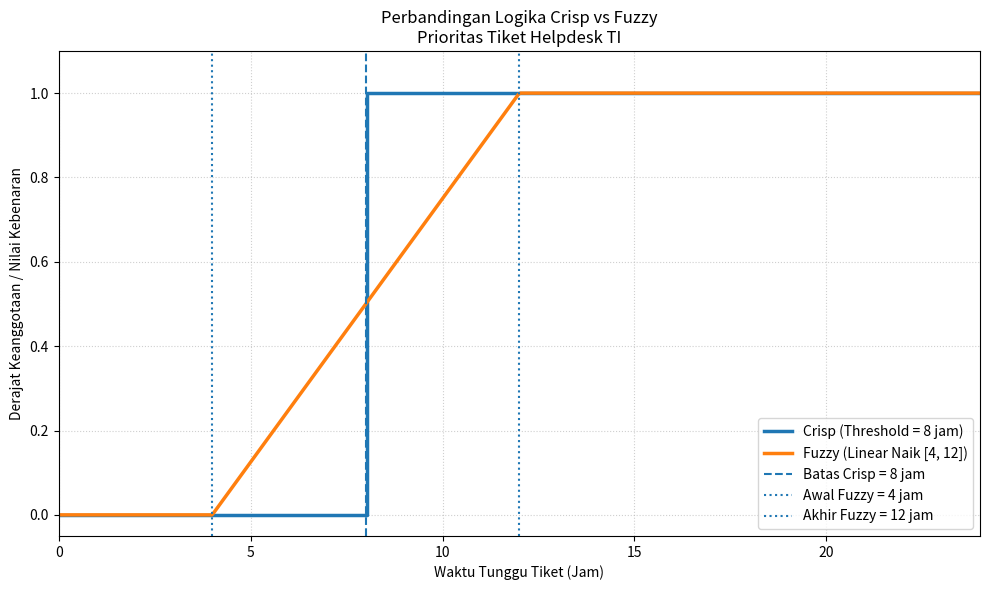

Source code (Python):
import numpy as np
import matplotlib.pyplot as plt


# 1. FUNGSI CRISP

def crisp_kritis(waktu, threshold=8):
    """
    Fungsi karakteristik Crisp.

    Jika waktu tunggu >= 8 jam:
        nilai = 1 (Kritis)
    Jika waktu tunggu < 8 jam:
        nilai = 0 (Tidak Kritis)
    """
    return np.where(waktu >= threshold, 1.0, 0.0)

# 2. FUNGSI FUZZY

def fuzzy_kritis(waktu, a=4, b=12):
    """
    Fungsi keanggotaan Fuzzy Linear Naik.

    x < 4       -> 0
    4 <= x <= 12 -> (x - 4) / (12 - 4)
    x > 12      -> 1
    """

    derajat = (waktu - a) / (b - a)

    return np.clip(derajat, 0.0, 1.0)


# 3. DATA PENGUJIAN

data_uji = np.array([
    2,
    4,
    6,
    7.9,
    8.0,
    8.1,
    10,
    12,
    16,
    24
])


# 4. MENAMPILKAN TABEL HASIL

print("=" * 60)
print("PERBANDINGAN CRISP VS FUZZY")
print("=" * 60)

print(
    f"{'Waktu':<10}"
    f"{'Crisp':<10}"
    f"{'Fuzzy':<15}"
    f"{'Interpretasi':<20}"
)

print("-" * 60)

for waktu in data_uji:

    crisp = float(crisp_kritis(waktu))
    fuzzy = float(fuzzy_kritis(waktu))

    interpretasi = f"{fuzzy * 100:.1f}%"

    print(
        f"{waktu:<10.1f}"
        f"{crisp:<10.1f}"
        f"{fuzzy:<15.3f}"
        f"{interpretasi:<20}"
    )


# 5. DATA UNTUK GRAFIK

waktu = np.linspace(0, 24, 500)

y_crisp = crisp_kritis(waktu)
y_fuzzy = fuzzy_kritis(waktu)

# 6. MEMBUAT GRAFIK

plt.figure(figsize=(10, 6))

# Grafik Crisp
plt.step(
    waktu,
    y_crisp,
    label="Crisp (Threshold = 8 jam)",
    linewidth=2.5,
    where="post"
)

# Grafik Fuzzy
plt.plot(
    waktu,
    y_fuzzy,
    label="Fuzzy (Linear Naik [4, 12])",
    linewidth=2.5
)

# Garis batas Crisp
plt.axvline(
    x=8,
    linestyle="--",
    linewidth=1.5,
    label="Batas Crisp = 8 jam"
)

# Garis batas Fuzzy
plt.axvline(
    x=4,
    linestyle=":",
    linewidth=1.5,
    label="Awal Fuzzy = 4 jam"
)

plt.axvline(
    x=12,
    linestyle=":",
    linewidth=1.5,
    label="Akhir Fuzzy = 12 jam"
)

# 7. PENGATURAN GRAFIK

plt.title(
    "Perbandingan Logika Crisp vs Fuzzy\n"
    "Prioritas Tiket Helpdesk TI"
)

plt.xlabel("Waktu Tunggu Tiket (Jam)")

plt.ylabel(
    "Derajat Keanggotaan / Nilai Kebenaran"
)

plt.xlim(0, 24)
plt.ylim(-0.05, 1.1)

plt.grid(
    True,
    linestyle=":",
    alpha=0.6
)

plt.legend()

plt.tight_layout()


# 8. SIMPAN GRAFIK

plt.savefig(
    "praktikum1_crisp_vs_fuzzy.png",
    dpi=300
)

plt.show()
